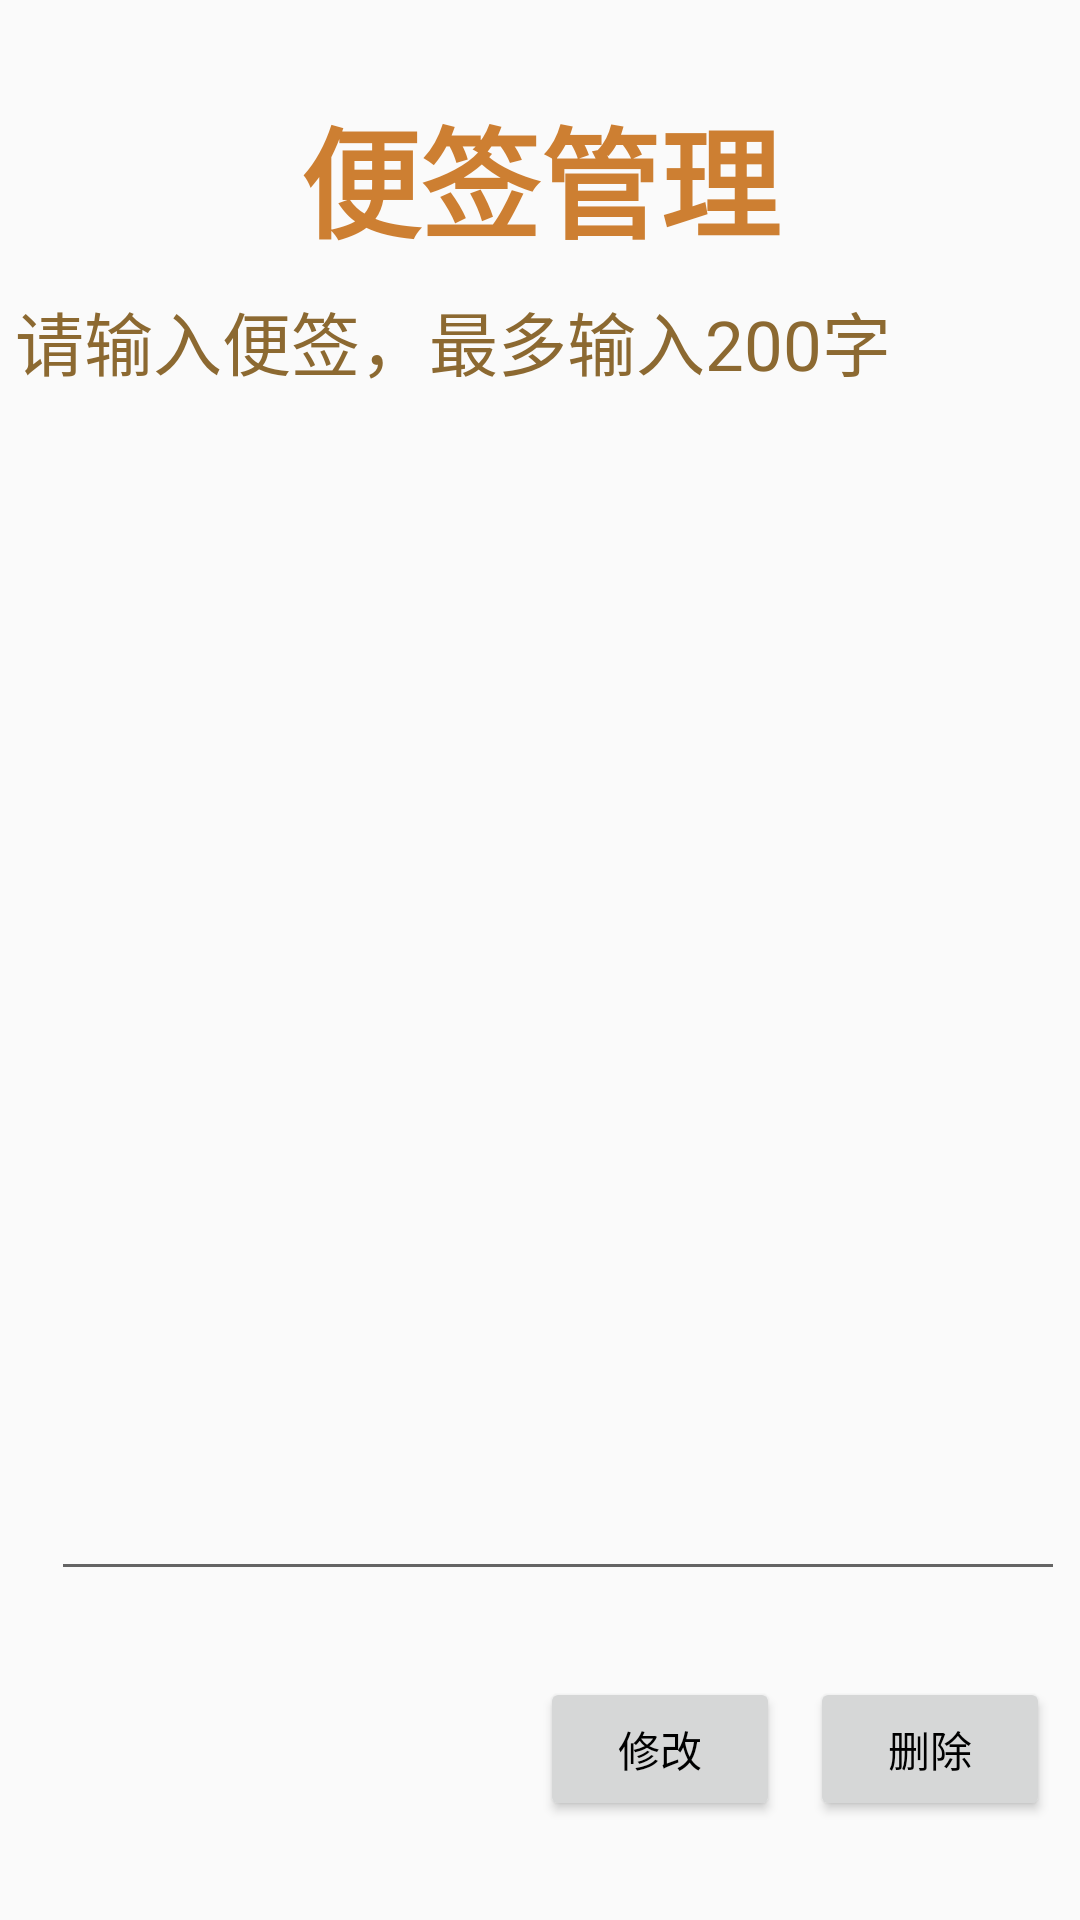

Here is an Android app screen rendered from its layout file. Give the layout XML and the strings, colors and styles it references.
<!-- AndroidManifest.xml: application theme AppTheme -->
<!-- res/layout/flagmanage.xml -->
<?xml version="1.0" encoding="utf-8"?>
<LinearLayout xmlns:android="http://schemas.android.com/apk/res/android"
	android:id="@+id/flagmanage"
	android:orientation="vertical"
	android:layout_width="fill_parent"
	android:layout_height="fill_parent"
	>
	<LinearLayout 
		android:orientation="vertical"
		android:layout_width="fill_parent"
		android:layout_height="fill_parent"
		android:layout_weight="3"
		>
		<TextView 
			android:layout_width="wrap_content"
			android:layout_gravity="center"
			android:gravity="center_horizontal"
			android:text="便签管理"
			android:textSize="40sp"
			android:textColor="#cd7f32"
			android:layout_marginTop="30dp"
			android:textStyle="bold" 
			android:layout_height="wrap_content"/>
	</LinearLayout>
	<LinearLayout 
		android:orientation="vertical"
		android:layout_width="fill_parent"
		android:layout_height="fill_parent"
		android:layout_weight="1"
		>
		<RelativeLayout android:layout_width="fill_parent"
		    android:layout_height="fill_parent"
		    android:padding="5dp"
		    >
		    <TextView android:layout_width="350dp"	
		    android:id="@+id/tvFlagManage" 
		    android:textSize="23sp" 
		    android:text="请输入便签，最多输入200字" 
		    android:textColor="#8C6931"
		    android:layout_alignParentRight="true"
		    android:layout_height="wrap_content" 
		    />

			<EditText
            android:id="@+id/txtFlagManage"
            android:layout_width="400dp"
            android:layout_height="400dp"
				android:gravity="top"
				android:layout_below="@+id/tvFlagManage"
				android:layout_alignParentStart="true"
				android:layout_marginStart="12dp" />
		</RelativeLayout>
	</LinearLayout>
	<LinearLayout 
		android:orientation="vertical"
		android:layout_width="fill_parent"
		android:layout_height="fill_parent"
		android:layout_weight="3"
		>
		<RelativeLayout android:layout_width="fill_parent"
		    android:layout_height="fill_parent"
		    android:padding="10dp"
		    >
		<Button
		    android:id="@+id/btnFlagManageDelete"
		    android:layout_width="80dp"
		    android:layout_height="wrap_content"
		    android:layout_alignParentRight="true"
		    android:layout_marginLeft="10dp"
		    android:text="删除"
		    />
		    <Button 
			android:id="@+id/btnFlagManageEdit"
			android:layout_width="80dp"
		    android:layout_height="wrap_content"
			android:layout_toLeftOf="@id/btnFlagManageDelete"
			android:text="修改"    
			android:maxLength="200"
		    />
		</RelativeLayout>
	</LinearLayout>	
</LinearLayout>
<!-- resources referenced by this layout -->
<resources>
  <style name="AppTheme" parent="Theme.AppCompat.Light.DarkActionBar">
          
          <item name="colorPrimary">@color/colorPrimary</item>
          <item name="colorPrimaryDark">@color/colorPrimaryDark</item>
          <item name="colorAccent">@color/colorAccent</item>
          <item name="android:windowIsTranslucent">true</item>
          <item name="android:textColorPrimary">@android:color/black</item>
      </style>
  <color name="colorPrimary">#3Ff1B5</color>
  <color name="colorPrimaryDark">#903F9F</color>
  <color name="colorAccent">#FF4081</color>
</resources>
